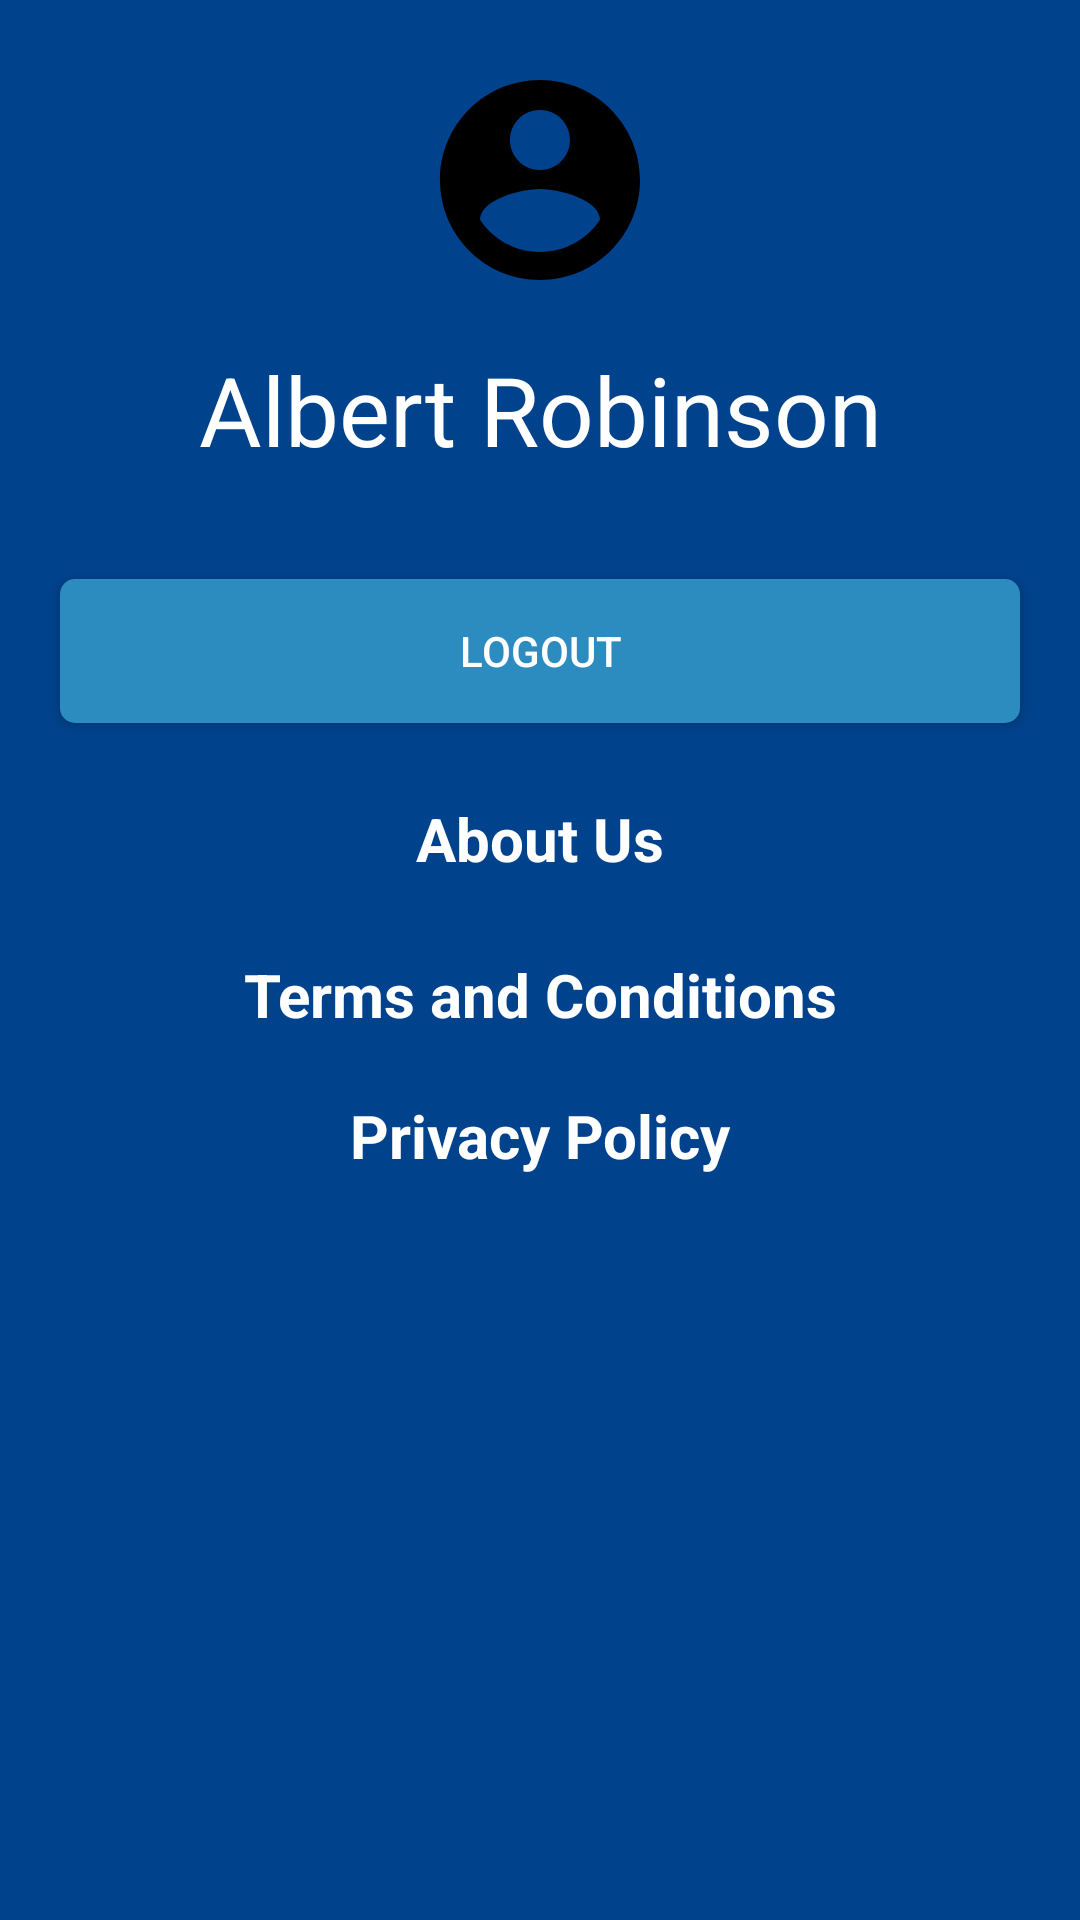

Write the Android layout XML for this screen, with the resource values it uses.
<!-- AndroidManifest.xml: application theme AppThemeNoActionBar -->
<!-- res/layout/activity_profile.xml -->
<?xml version="1.0" encoding="utf-8"?>
<RelativeLayout
    xmlns:android="http://schemas.android.com/apk/res/android"
    android:layout_width="match_parent"
    android:background="@color/colorPrimary"
    android:layout_height="match_parent"
    android:orientation="vertical">

    <ImageView
        android:id="@+id/Dp"
        android:layout_width="80dp"
        android:layout_height="80dp"
        android:layout_centerHorizontal="true"
        android:layout_marginTop="20dp"
        android:src="@drawable/ic_account"
        />

    <LinearLayout
        android:id="@+id/LL"
        android:layout_below="@id/Dp"
        android:layout_width="match_parent"
        android:orientation="vertical"
        android:layout_height="wrap_content">
        <TextView
            android:id="@+id/pro_user"
            android:layout_width="match_parent"
            android:textColor="#fff"
            android:layout_height="wrap_content"
            android:layout_margin="15dp"
            android:text="@string/albert_robinson"
            android:textAlignment="center"
            android:textSize="32sp" />

        <Button
            android:background="@drawable/button_custom"
            android:textColor="#fff"
            android:id="@+id/pro_logo"
            android:layout_width="match_parent"
            android:layout_height="wrap_content"
            android:layout_margin="20dp"
            android:text="@string/logout"
            android:textAlignment="center" />

        <ScrollView
            android:layout_width="match_parent"
            android:layout_height="wrap_content">
            <LinearLayout
                android:layout_width="match_parent"
                android:orientation="vertical"
                android:layout_height="wrap_content">
                <TextView
                    android:id="@+id/about1"
                    android:layout_width="match_parent"
                    android:layout_height="wrap_content"
                    android:layout_margin="5dp"
                    android:text="@string/about_the_app"
                    android:textAlignment="center"
                    android:textColor="#fff"
                    android:textStyle="bold"
                    android:textSize="20sp" />

                <TextView
                    android:id="@+id/about_us"
                    android:textColor="#fff"
                    android:layout_width="match_parent"
                    android:layout_height="wrap_content"
                    android:layout_margin="10dp"
                    android:maxLines="0"
                    android:text="@string/lorem_ipsum"
                    android:textAlignment="center" />


            </LinearLayout>
        </ScrollView>

        <ScrollView
            android:layout_width="match_parent"
            android:layout_height="wrap_content">
            <LinearLayout
                android:layout_width="match_parent"
                android:orientation="vertical"
                android:layout_height="wrap_content">

                <TextView
                    android:id="@+id/tc1"
                    android:layout_width="match_parent"
                    android:layout_height="wrap_content"
                    android:textColor="#fff"
                    android:textStyle="bold"
                    android:text="@string/terms_and_conditions"
                    android:textAlignment="center"
                    android:textSize="20sp" />

                <TextView
                    android:id="@+id/terms"
                    android:layout_width="match_parent"
                    android:layout_height="wrap_content"
                    android:layout_margin="10dp"
                    android:textColor="#fff"
                    android:maxLines="0"
                    android:text="@string/lorem_ipsum"
                    android:textAlignment="center" />


            </LinearLayout>
        </ScrollView>

        <ScrollView
            android:layout_width="match_parent"
            android:layout_height="wrap_content">
            <LinearLayout
                android:layout_width="match_parent"
                android:orientation="vertical"
                android:layout_height="wrap_content">

                <TextView
                    android:id="@+id/privacy1"
                    android:layout_width="match_parent"
                    android:layout_height="wrap_content"
                    android:text="@string/privacy_policy"
                    android:textColor="#fff"
                    android:textStyle="bold"
                    android:textAlignment="center"
                    android:textSize="20sp" />

                <TextView
                    android:id="@+id/privacy"
                    android:layout_width="match_parent"
                    android:layout_height="wrap_content"
                    android:textColor="#fff"
                    android:maxLines="0"
                    android:layout_margin="10dp"
                    android:text="@string/lorem_ipsum"
                    android:textAlignment="center" />


            </LinearLayout>
        </ScrollView>



    </LinearLayout>


</RelativeLayout>
<!-- resources referenced by this layout -->
<resources>
  <color name="colorPrimary">#00428c</color>
  <!-- drawable button_custom (drawable) -->
  <?xml version="1.0" encoding="utf-8"?>
  <selector xmlns:android="http://schemas.android.com/apk/res/android">
      <item android:drawable="@drawable/button_pressed"
          android:state_pressed="true"/>
      <item android:drawable="@drawable/button_shape_blue"
          android:state_focused="true"/>
      <item
          android:drawable="@drawable/button_shape_blue"
          />
  </selector>
  <!-- drawable ic_account (drawable) -->
  <vector xmlns:android="http://schemas.android.com/apk/res/android"
      android:width="10dp"
      android:height="10dp"
      android:viewportWidth="24"
      android:viewportHeight="24">
    <path
        android:fillColor="#FF000000"
        android:pathData="M12,2C6.48,2 2,6.48 2,12s4.48,10 10,10 10,-4.48 10,-10S17.52,2 12,2zM12,5c1.66,0 3,1.34 3,3s-1.34,3 -3,3 -3,-1.34 -3,-3 1.34,-3 3,-3zM12,19.2c-2.5,0 -4.71,-1.28 -6,-3.22 0.03,-1.99 4,-3.08 6,-3.08 1.99,0 5.97,1.09 6,3.08 -1.29,1.94 -3.5,3.22 -6,3.22z"/>
  </vector>
  <string name="about_the_app">About Us</string>
  <string name="albert_robinson">Albert Robinson</string>
  <string name="logout">logout</string>
  <string name="lorem_ipsum">Lorem ipsum dolor sit amet, consectetur adipiscing elit, sed do eiusmod tempor incididunt ut labore et dolore magna aliqua. Ut enim ad minim veniam, quis nostrud exercitation ullamco laboris nisi ut aliquip ex ea commodo consequat. Duis aute irure dolor in reprehenderit in voluptate velit esse cillum dolore eu fugiat nulla pariatur. Excepteur sint occaecat cupidatat non proident, sunt in culpa qui officia deserunt mollit anim id est laborum.</string>
  <string name="privacy_policy">Privacy Policy</string>
  <string name="terms_and_conditions">Terms and Conditions</string>
  <style name="AppThemeNoActionBar" parent="Theme.AppCompat.Light.NoActionBar">
          <item name="android:windowActionBar">false</item>
          <item name="android:windowNoTitle">true</item>
          <item name="android:windowContentOverlay">@null</item>
  
          <item name="colorPrimary">@color/colorPrimary</item>
          <item name="colorPrimaryDark">@color/colorPrimaryDark</item>
          <item name="colorAccent">@color/colorAccent</item>
          <item name="android:windowDrawsSystemBarBackgrounds">true</item>
          <item name="android:statusBarColor">@color/colorPrimaryDark</item>
          <item name="android:windowTranslucentStatus">false</item>
      </style>
  <!-- drawable button_pressed (drawable) -->
  <?xml version="1.0" encoding="utf-8"?>
  <shape
      android:shape="rectangle"
      xmlns:android="http://schemas.android.com/apk/res/android">
      <solid android:color="#1565C0" />
  
      <corners android:radius="5dp"/>
  </shape>
  <!-- drawable button_shape_blue (drawable) -->
  <?xml version="1.0" encoding="utf-8"?>
  <shape
      android:shape="rectangle"
      xmlns:android="http://schemas.android.com/apk/res/android">
  <solid android:color="@color/blueAccent" />
  
  <corners android:radius="5dp"/>
  </shape>
  <color name="colorPrimaryDark">#0a2472</color>
  <color name="colorAccent">#00428c</color>
  <color name="blueAccent">#2C8BBF</color>
</resources>
